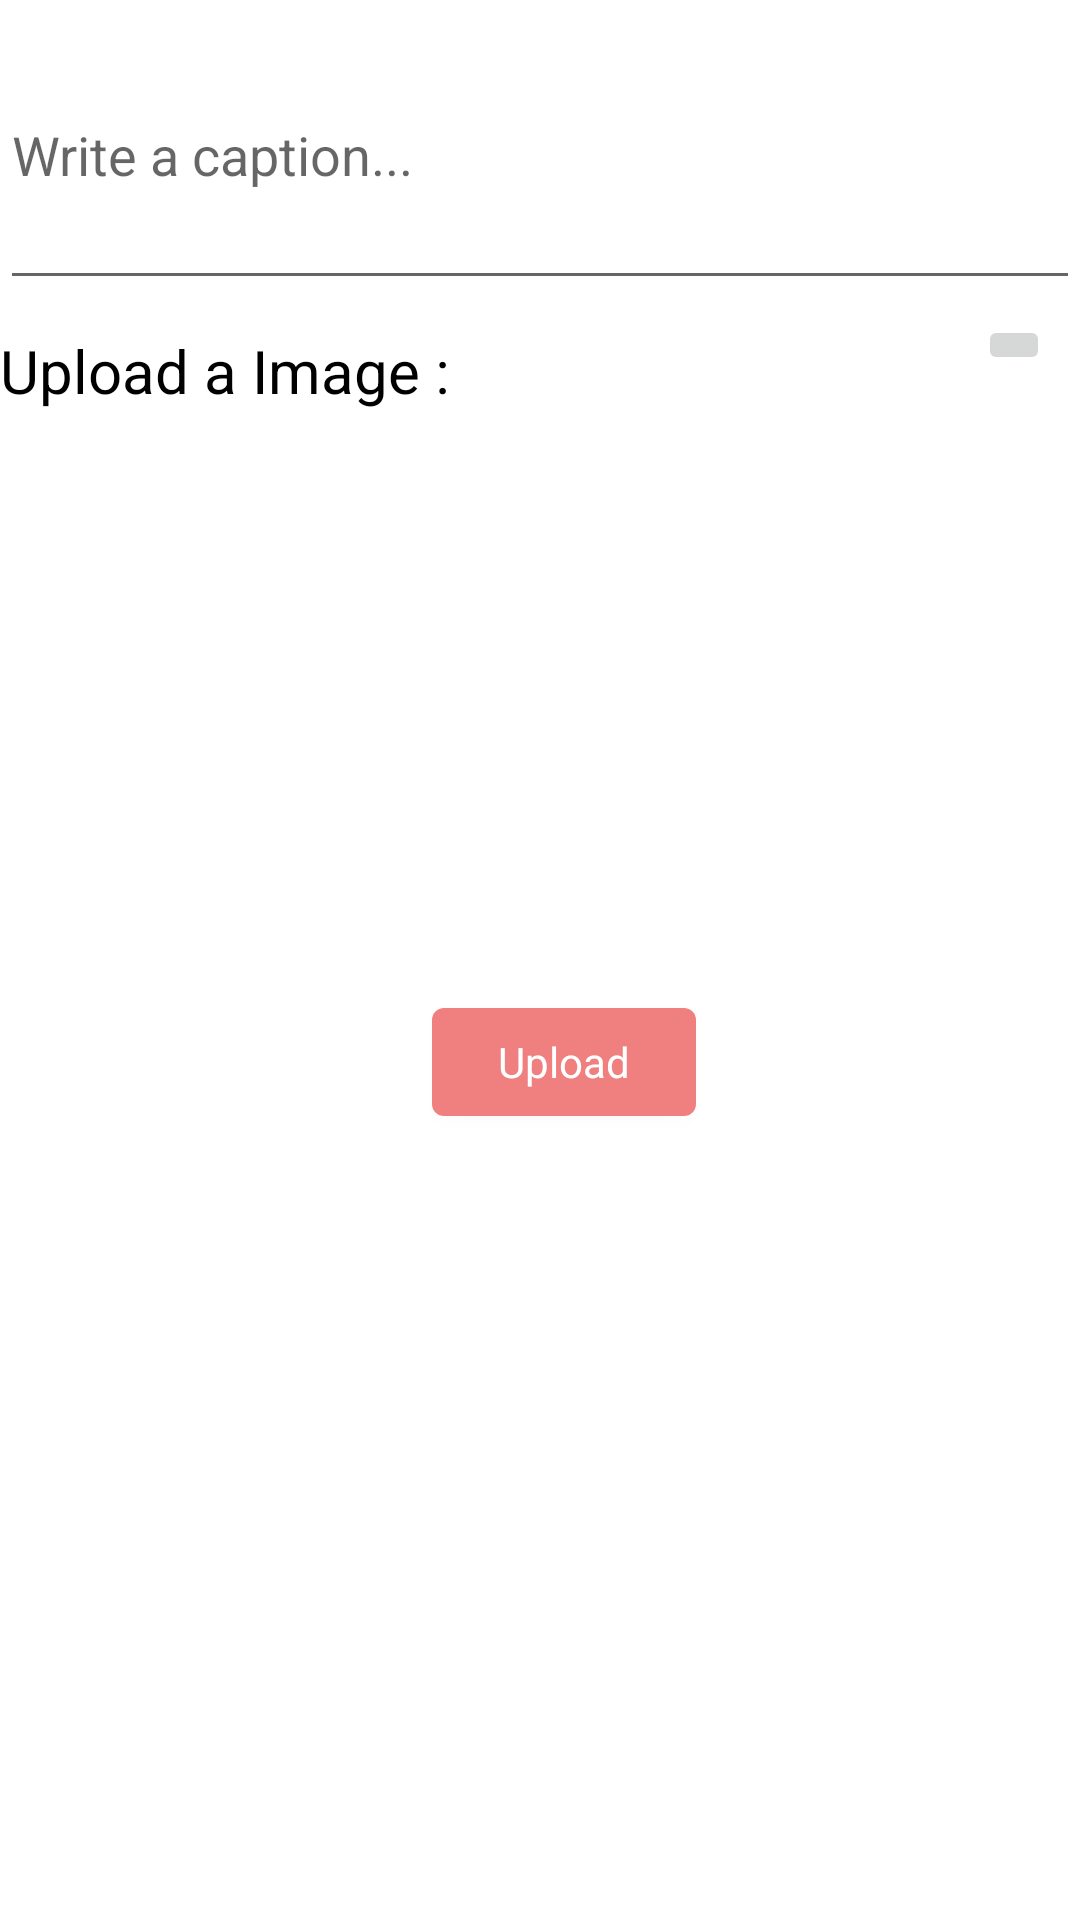

Produce the Android XML layout that renders to this screen, including the resource entries it uses.
<!-- AndroidManifest.xml: application theme Theme.FoodGram -->
<!-- res/layout/fragment_create.xml -->
<?xml version="1.0" encoding="utf-8"?>
<RelativeLayout xmlns:android="http://schemas.android.com/apk/res/android"
    xmlns:app="http://schemas.android.com/apk/res-auto"
    xmlns:tools="http://schemas.android.com/tools"
    android:layout_width="match_parent"
    android:layout_height="match_parent"
    android:layout_margin="16dp"
    android:orientation="vertical"
    tools:context=".fragments.CreateFragment">

    <EditText
        android:id="@+id/etDescription"
        android:layout_width="match_parent"
        android:layout_height="100dp"
        android:ems="10"
        android:hint="@string/write_a_caption"
        android:inputType="textPersonName"
        tools:ignore="TextContrastCheck" />

    <ImageView
        android:id="@+id/ivPostImage"
        android:layout_width="match_parent"
        android:layout_height="200dp"
        android:layout_below="@+id/ibTakePhoto_Post"
        android:layout_alignParentStart="true"
        android:layout_marginStart="1dp"
        android:layout_marginTop="0dp"
        android:contentDescription="@string/todo"
        tools:ignore="ImageContrastCheck"
        tools:srcCompat="@tools:sample/avatars" />

    <Button
        android:id="@+id/btnSubmit"
        android:layout_width="wrap_content"
        android:layout_height="wrap_content"
        android:layout_below="@+id/ivPostImage"
        android:layout_alignParentStart="true"
        android:layout_centerHorizontal="true"
        android:layout_marginStart="144dp"
        android:layout_marginTop="5dp"
        android:text="Upload"
        android:textAppearance="@style/TextAppearance.AppCompat.Body1" />

    <ImageButton
        android:id="@+id/ibTakePhoto_Post"
        android:layout_width="wrap_content"
        android:layout_height="wrap_content"
        android:layout_below="@+id/etDescription"
        android:layout_alignParentEnd="true"
        android:layout_marginTop="5dp"
        android:layout_marginEnd="10dp"
        android:src="@drawable/ic_baseline_add_a_photo_24" />

    <TextView
        android:id="@+id/textView"
        android:layout_width="wrap_content"
        android:layout_height="wrap_content"
        android:layout_below="@+id/etDescription"
        android:layout_alignParentStart="true"
        android:layout_marginStart="0dp"
        android:layout_marginTop="10dp"
        android:text="Upload a Image :"
        android:textAppearance="@style/TextAppearance.AppCompat.Body1"
        android:textColor="#000000"
        android:textSize="20sp" />

    
    
    
    
    
    

</RelativeLayout>
<!-- resources referenced by this layout -->
<resources>
  <string name="todo">TODO</string>
  <string name="write_a_caption">Write a caption...</string>
  <style name="Theme.FoodGram" parent="Theme.MaterialComponents.DayNight.DarkActionBar">
          
          <item name="colorPrimary">@color/light_coral</item>
          <item name="colorPrimaryVariant">@color/black</item>
          <item name="colorOnPrimary">@color/white</item>
          
          <item name="colorSecondary">@color/teal_200</item>
          <item name="colorSecondaryVariant">@color/teal_700</item>
          <item name="colorOnSecondary">@color/black</item>
          
          <item name="android:statusBarColor" tools:targetApi="l">?attr/colorPrimaryVariant</item>
          
      </style>
  <color name="light_coral">#F08080</color>
  <color name="black">#FF000000</color>
  <color name="white">#FFFFFFFF</color>
  <color name="teal_200">#FF03DAC5</color>
  <color name="teal_700">#FF018786</color>
</resources>
